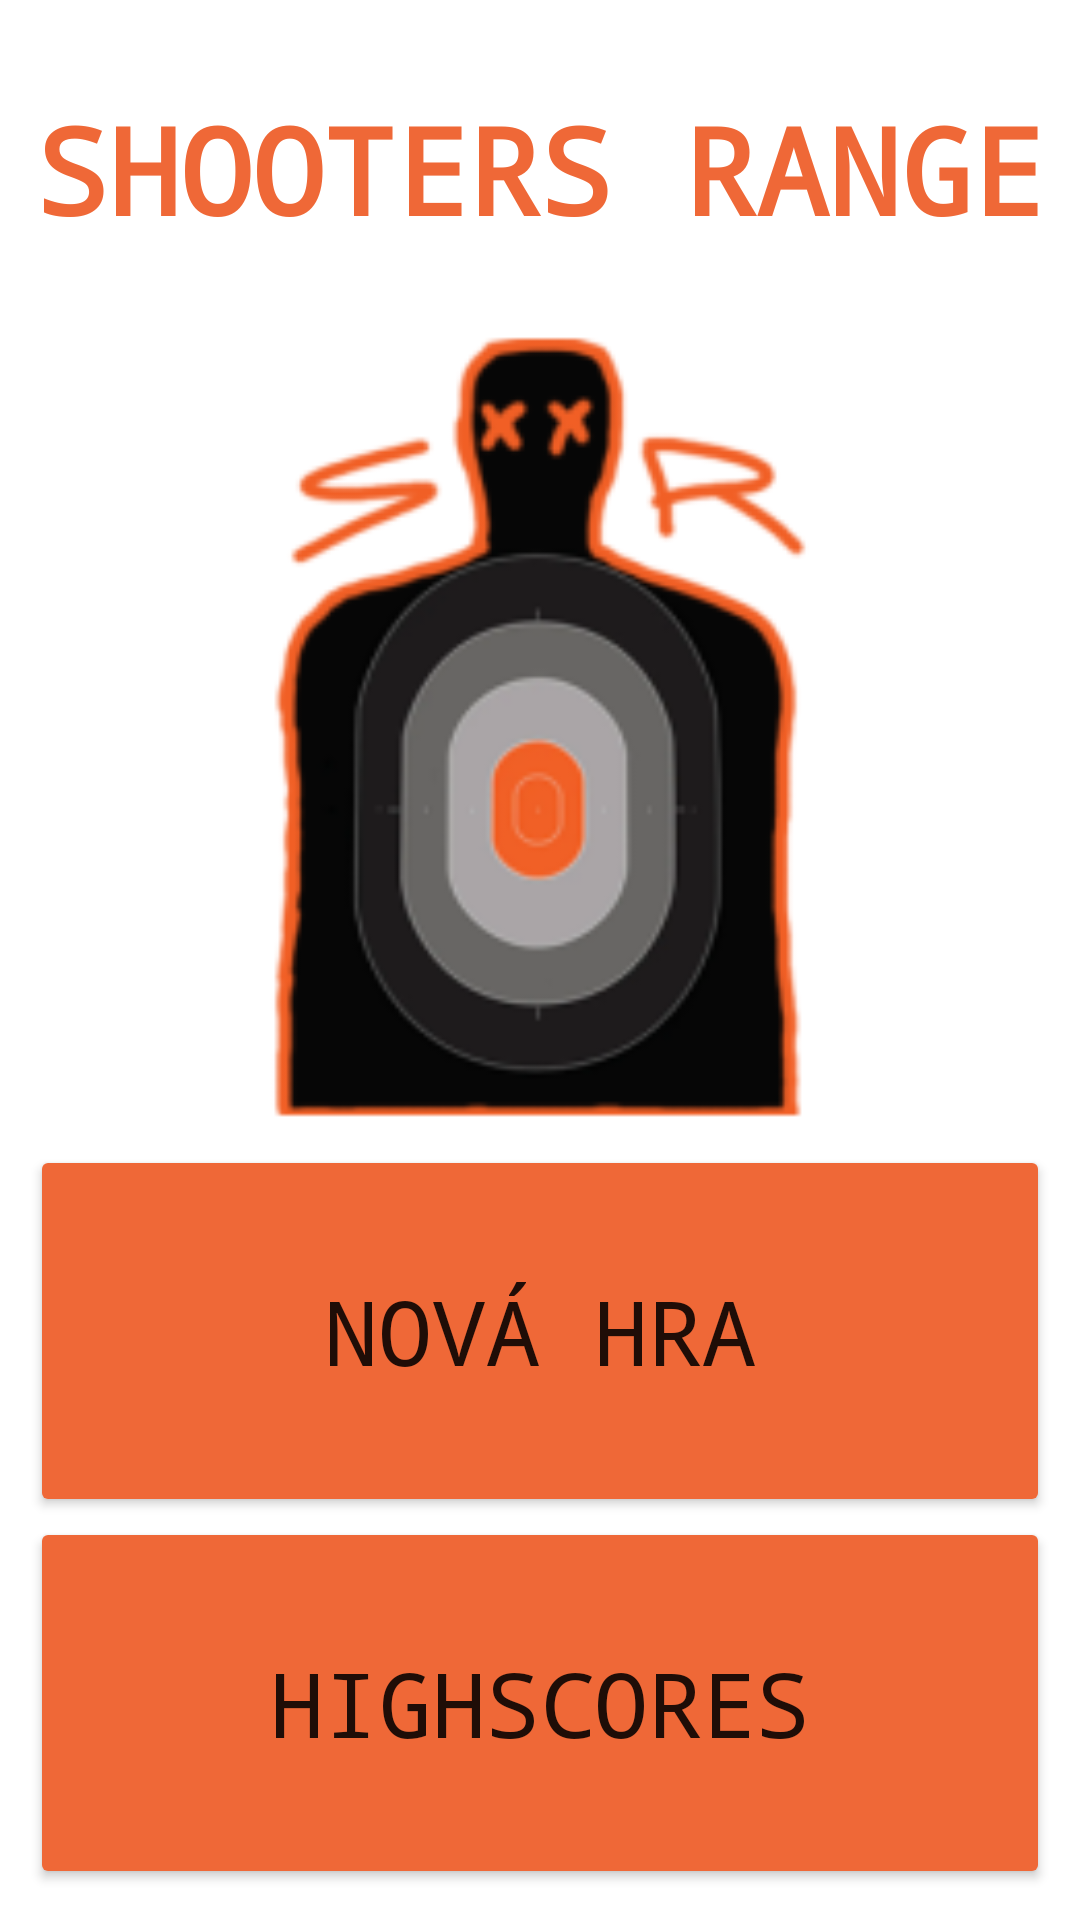

This screen was rendered from an Android layout file. Write that file and the resources it references.
<!-- AndroidManifest.xml: application theme Theme.ShootersRange -->
<!-- res/layout/fragment_main.xml -->
<?xml version="1.0" encoding="utf-8"?>
<androidx.constraintlayout.widget.ConstraintLayout xmlns:android="http://schemas.android.com/apk/res/android"
    xmlns:app="http://schemas.android.com/apk/res-auto"
    xmlns:tools="http://schemas.android.com/tools"
    android:layout_width="match_parent"
    android:layout_height="match_parent"
    android:backgroundTint="@color/white"
    tools:context=".MainFragment">

    <LinearLayout
        android:layout_width="match_parent"
        android:layout_height="match_parent"
        android:orientation="vertical"
        android:padding="10dp"
        android:weightSum="1"
        app:layout_constraintBottom_toBottomOf="parent"
        app:layout_constraintEnd_toEndOf="parent"
        app:layout_constraintStart_toStartOf="parent"
        app:layout_constraintTop_toTopOf="parent">

        <TextView
            android:id="@+id/textView"
            android:layout_width="match_parent"
            android:layout_height="0dp"
            android:layout_weight="0.15"
            android:fontFamily="monospace"
            android:gravity="center"
            android:text="shooters range"
            android:textAlignment="center"
            android:textAllCaps="true"
            android:textColor="@color/ic_launcher_background"
            android:textSize="40sp"
            android:textStyle="bold" />

        <ImageView
            android:id="@+id/imageView"
            android:layout_width="match_parent"
            android:layout_height="0dp"
            android:layout_weight="0.45"
            android:scaleX="1.6"
            android:scaleY="1.6"
            app:srcCompat="@mipmap/ic_launcher_foreground" />

        <Button
            android:id="@+id/btnNewGame"
            android:layout_width="match_parent"
            android:layout_height="0dp"
            android:layout_weight="0.2"
            android:backgroundTint="@color/ic_launcher_background"
            android:fontFamily="monospace"
            android:text="Nová hra"
            android:textSize="30sp" />

        <Button
            android:id="@+id/btnHighscoresMain"
            android:layout_width="match_parent"
            android:layout_height="0dp"
            android:layout_weight="0.2"
            android:backgroundTint="@color/ic_launcher_background"
            android:fontFamily="monospace"
            android:text="Highscores"
            android:textSize="30sp" />

    </LinearLayout>

</androidx.constraintlayout.widget.ConstraintLayout>
<!-- resources referenced by this layout -->
<resources>
  <color name="ic_launcher_background">#EF6837</color>
  <!-- mipmap ic_launcher_foreground: png bitmap (mipmap-hdpi, 7191 bytes) -->
  <style name="Theme.ShootersRange" parent="Theme.MaterialComponents.DayNight.DarkActionBar">
          
          <item name="colorPrimary">@color/purple_500</item>
          <item name="colorPrimaryVariant">@color/cardview_shadow_end_color</item>
          <item name="colorOnPrimary">@color/white</item>
          
          <item name="colorSecondary">@color/teal_200</item>
          <item name="colorSecondaryVariant">@color/teal_700</item>
          <item name="colorOnSecondary">@color/black</item>
          
          <item name="android:statusBarColor" tools:targetApi="l">?attr/colorPrimaryVariant</item>
          
          <item name="windowNoTitle">true</item>
          <item name="windowActionBar">false</item>
      </style>
  <!-- not gathered from this repository: default colours our renderer supplied (Android Studio template values) -->
  <color name="purple_500">#FF6200EE</color>
  <color name="teal_200">#FF03DAC5</color>
  <color name="teal_700">#FF018786</color>
  <color name="black">#FF000000</color>
  <color name="white">#FFFFFFFF</color>
</resources>
